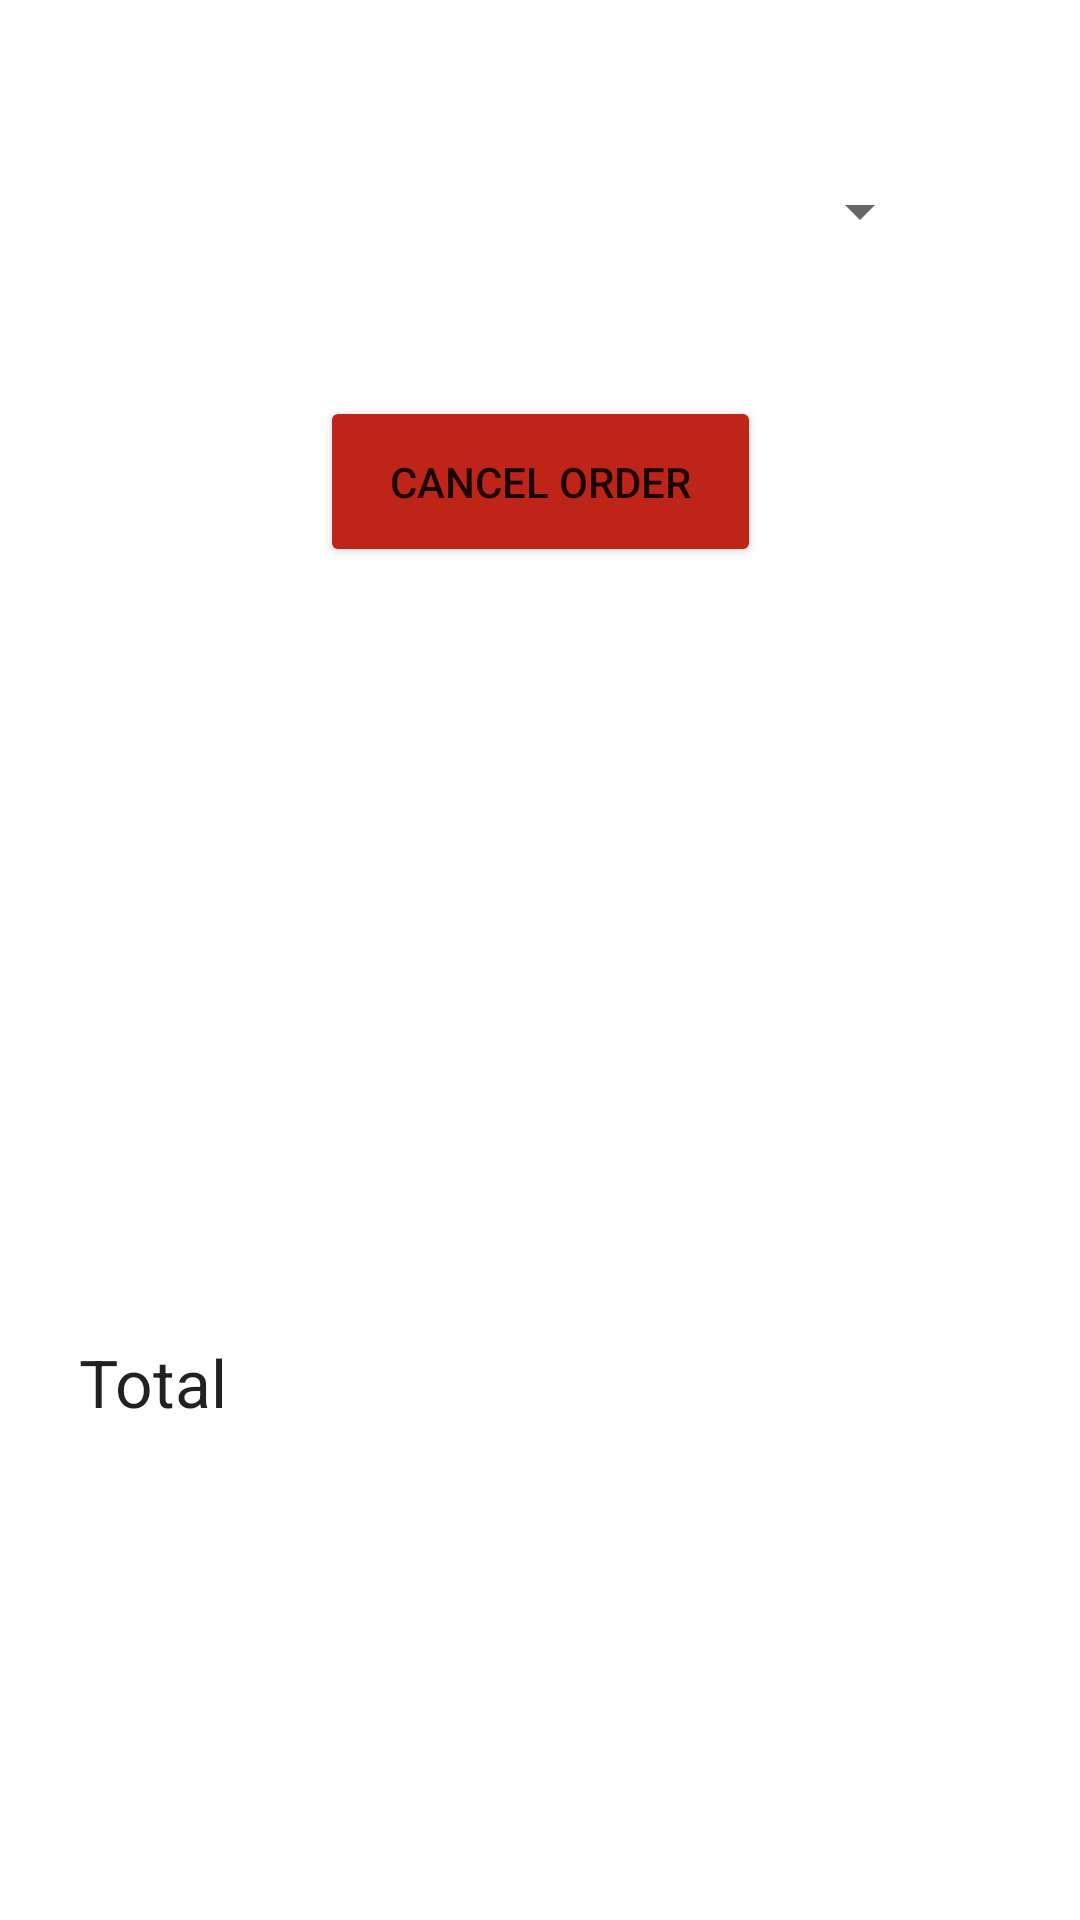

The Android layout XML behind this screen, and the referenced resources:
<!-- AndroidManifest.xml: application theme Theme.Project5CS213Spring2021 -->
<!-- res/layout/activity_store_orders.xml -->
<?xml version="1.0" encoding="utf-8"?>
<androidx.constraintlayout.widget.ConstraintLayout xmlns:android="http://schemas.android.com/apk/res/android"
    xmlns:app="http://schemas.android.com/apk/res-auto"
    xmlns:tools="http://schemas.android.com/tools"
    android:layout_width="match_parent"
    android:layout_height="match_parent"
    tools:context=".StoreOrdersActivity">

    <Spinner
        android:id="@+id/orderNumberSpinner"
        android:layout_width="262dp"
        android:layout_height="29dp"
        android:layout_marginTop="56dp"
        app:layout_constraintEnd_toEndOf="parent"
        app:layout_constraintHorizontal_bias="0.496"
        app:layout_constraintStart_toStartOf="parent"
        app:layout_constraintTop_toTopOf="parent" />

    <ListView
        android:id="@+id/storeOrdersMenuItemListView"
        android:layout_width="346dp"
        android:layout_height="224dp"
        android:layout_marginTop="236dp"
        android:choiceMode="singleChoice"
        android:listSelector="@android:color/darker_gray"
        app:layout_constraintEnd_toEndOf="parent"
        app:layout_constraintHorizontal_bias="0.492"
        app:layout_constraintStart_toStartOf="parent"
        app:layout_constraintTop_toTopOf="parent" />

    <Button
        android:id="@+id/cancelOrderButton"
        android:layout_width="147dp"
        android:layout_height="57dp"
        android:layout_marginTop="132dp"
        android:onClick="handleOrderRemoval"
        android:text="@string/cancelOrder"
        app:backgroundTint="#BF2418"
        app:layout_constraintEnd_toEndOf="parent"
        app:layout_constraintStart_toStartOf="parent"
        app:layout_constraintTop_toTopOf="parent" />

    <TextView
        android:id="@+id/finalTotalTextView"
        android:layout_width="194dp"
        android:layout_height="30dp"
        android:text=""
        android:textAppearance="@style/TextAppearance.AppCompat.Large"
        app:layout_constraintBottom_toBottomOf="parent"
        app:layout_constraintEnd_toEndOf="parent"
        app:layout_constraintHorizontal_bias="0.926"
        app:layout_constraintStart_toStartOf="parent"
        app:layout_constraintTop_toTopOf="parent"
        app:layout_constraintVertical_bias="0.731" />

    <TextView
        android:id="@+id/finalTotalLabel"
        android:layout_width="118dp"
        android:layout_height="30dp"
        android:text="@string/totalLabel"
        android:textAppearance="@style/TextAppearance.AppCompat.Large"
        app:layout_constraintBottom_toBottomOf="parent"
        app:layout_constraintEnd_toEndOf="parent"
        app:layout_constraintHorizontal_bias="0.109"
        app:layout_constraintStart_toStartOf="parent"
        app:layout_constraintTop_toTopOf="parent"
        app:layout_constraintVertical_bias="0.731" />

</androidx.constraintlayout.widget.ConstraintLayout>
<!-- resources referenced by this layout -->
<resources>
  <string name="cancelOrder">Cancel Order</string>
  <string name="totalLabel">Total</string>
  <style name="Theme.Project5CS213Spring2021" parent="Theme.MaterialComponents.DayNight.DarkActionBar">
          
          <item name="colorPrimary">@color/purple_500</item>
          <item name="colorPrimaryVariant">@color/purple_700</item>
          <item name="colorOnPrimary">@color/white</item>
          
          <item name="colorSecondary">@color/teal_200</item>
          <item name="colorSecondaryVariant">@color/teal_700</item>
          <item name="colorOnSecondary">@color/black</item>
          
          <item name="android:statusBarColor" tools:targetApi="l">?attr/colorPrimaryVariant</item>
          
      </style>
  <!-- not gathered from this repository: default colours our renderer supplied (Android Studio template values) -->
  <color name="purple_500">#FF6200EE</color>
  <color name="purple_700">#FF3700B3</color>
  <color name="teal_200">#FF03DAC5</color>
  <color name="teal_700">#FF018786</color>
  <color name="black">#FF000000</color>
  <color name="white">#FFFFFFFF</color>
</resources>
